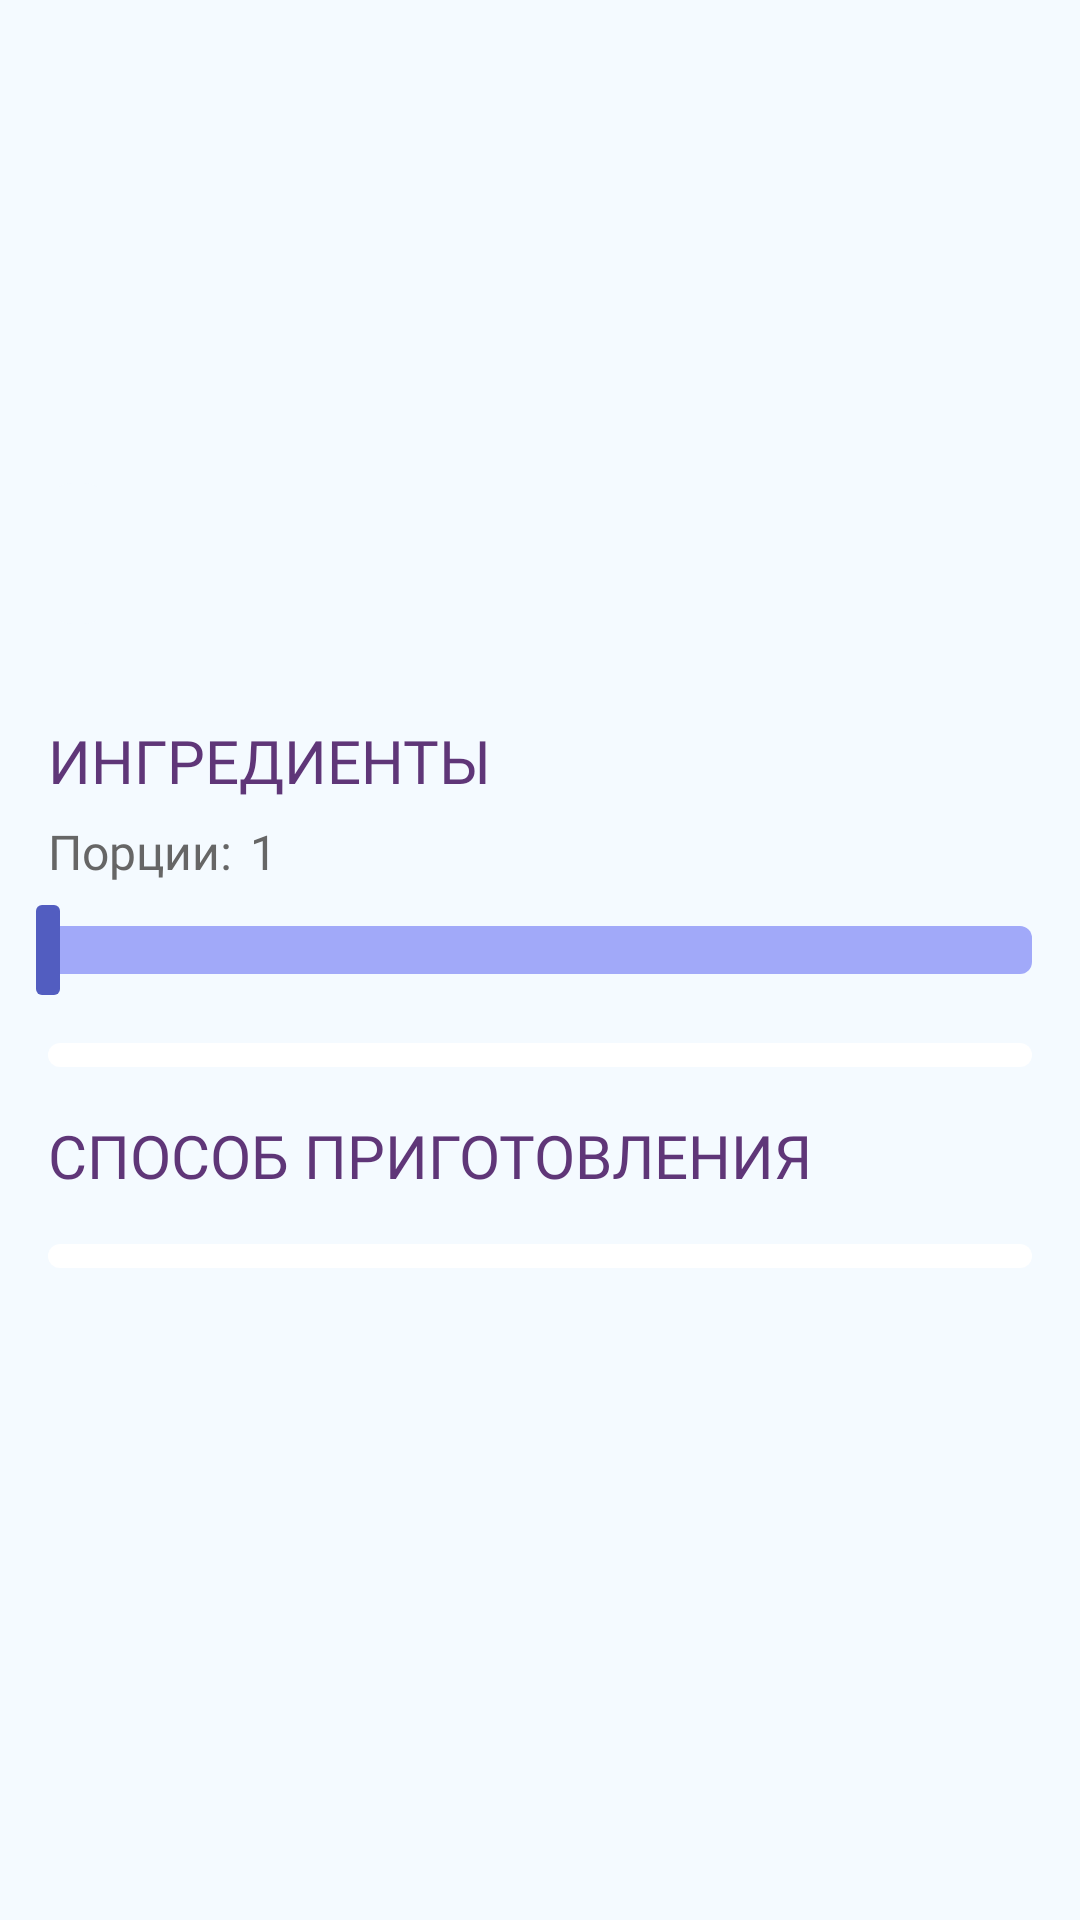

The Android layout XML behind this screen, and the referenced resources:
<!-- AndroidManifest.xml: application theme Theme.RecipesApp -->
<!-- res/layout/fragment_recipe.xml -->
<?xml version="1.0" encoding="utf-8"?>
<androidx.core.widget.NestedScrollView xmlns:android="http://schemas.android.com/apk/res/android"
    xmlns:app="http://schemas.android.com/apk/res-auto"
    xmlns:tools="http://schemas.android.com/tools"
    android:layout_width="match_parent"
    android:layout_height="match_parent"
    android:background="@color/background_color"
    tools:context=".ui.recipes.recipe.RecipeFragment">

    <androidx.constraintlayout.widget.ConstraintLayout
        android:layout_width="match_parent"
        android:layout_height="wrap_content">

        <ImageView
            android:id="@+id/ivRecipes"
            android:layout_width="match_parent"
            android:layout_height="@dimen/image_size_normal"
            android:importantForAccessibility="no"
            android:scaleType="centerCrop"
            app:layout_constraintBottom_toTopOf="@id/tvTitleRecipe"
            app:layout_constraintEnd_toEndOf="parent"
            app:layout_constraintStart_toStartOf="parent"
            app:layout_constraintTop_toTopOf="parent" />

        <ImageButton
            android:id="@+id/ibFavorite"
            android:layout_width="wrap_content"
            android:layout_height="wrap_content"
            android:contentDescription="@string/favorite"
            app:layout_constraintEnd_toEndOf="@+id/ivRecipes"
            app:layout_constraintTop_toTopOf="@+id/ivRecipes"
            tools:src="@drawable/ic_heart_empty"
            android:layout_margin="@dimen/size_normal"
            android:background="?attr/selectableItemBackgroundBorderless"/>

        <TextView
            android:id="@+id/tvHeadingCategories"
            style="@style/StyleHeading14"
            android:layout_width="wrap_content"
            android:layout_height="match_parent"
            android:layout_marginStart="@dimen/size_normal"
            android:layout_marginBottom="@dimen/size_normal"
            android:background="@drawable/shape_rounded_variants"
            android:gravity="center"
            android:padding="@dimen/margin_normal"
            app:layout_constraintBottom_toBottomOf="@id/ivRecipes"
            app:layout_constraintStart_toStartOf="@id/ivRecipes"
            tools:text="@string/title_categories" />

        <TextView
            android:id="@+id/tvTitleRecipe"
            style="@style/StyleHeading14"
            android:layout_width="match_parent"
            android:layout_height="match_parent"
            android:layout_margin="@dimen/size_normal"
            android:text="@string/title_recipe"
            app:layout_constraintEnd_toEndOf="parent"
            app:layout_constraintStart_toStartOf="parent"
            app:layout_constraintTop_toBottomOf="@id/ivRecipes" />

        <TextView
            android:id="@+id/tvPortions"
            style="@style/StyleTvPortions"
            android:layout_width="wrap_content"
            android:layout_height="wrap_content"
            android:layout_marginHorizontal="@dimen/size_normal"
            android:layout_marginVertical="@dimen/margin_medium_vertical"
            android:text="@string/portion_recipe"
            app:layout_constraintStart_toStartOf="parent"
            app:layout_constraintTop_toBottomOf="@+id/tvTitleRecipe" />

        <TextView
            android:id="@+id/tvQuantityPortions"
            style="@style/StyleTvPortions"
            android:layout_width="wrap_content"
            android:layout_height="wrap_content"
            android:layout_margin="@dimen/margin_medium_vertical"
            app:layout_constraintStart_toEndOf="@id/tvPortions"
            app:layout_constraintTop_toBottomOf="@+id/tvTitleRecipe"
            android:text="1" />

        <SeekBar
            style="@style/StyleSeekBar"
            android:id="@+id/sbRecipe"
            android:layout_width="0dp"
            android:layout_height="match_parent"
            android:layout_marginVertical="@dimen/margin_seek_bar"
            android:progress="1"
            android:max="5"
            android:min="1"
            app:layout_constraintEnd_toEndOf="parent"
            app:layout_constraintStart_toStartOf="parent"
            app:layout_constraintTop_toBottomOf="@+id/tvPortions"
            app:layout_constraintBottom_toTopOf="@+id/rvIngredients"/>

        <androidx.recyclerview.widget.RecyclerView
            android:id="@+id/rvIngredients"
            android:layout_width="match_parent"
            android:layout_height="wrap_content"
            android:layout_margin="@dimen/size_normal"
            android:background="@drawable/bg_rounded_white"
            android:nestedScrollingEnabled="false"
            android:paddingVertical="@dimen/margin_small_vertical"
            app:layoutManager="androidx.recyclerview.widget.LinearLayoutManager"
            app:layout_constraintEnd_toEndOf="parent"
            app:layout_constraintStart_toStartOf="parent"
            app:layout_constraintTop_toBottomOf="@+id/sbRecipe"
            tools:itemCount="6"
            tools:listitem="@layout/item_ingredients" />

        <TextView
            android:id="@+id/textMethodHeader"
            style="@style/StyleHeading14"
            android:layout_width="match_parent"
            android:layout_height="wrap_content"
            android:layout_margin="@dimen/size_normal"
            android:text="@string/text_method_header"
            app:layout_constraintEnd_toEndOf="parent"
            app:layout_constraintStart_toStartOf="parent"
            app:layout_constraintTop_toBottomOf="@+id/rvIngredients" />

        <androidx.recyclerview.widget.RecyclerView
            android:id="@+id/rvMethod"
            android:layout_width="match_parent"
            android:layout_height="wrap_content"
            android:layout_margin="@dimen/size_normal"
            android:background="@drawable/bg_rounded_white"
            android:nestedScrollingEnabled="false"
            android:paddingVertical="@dimen/margin_small_vertical"
            app:layoutManager="androidx.recyclerview.widget.LinearLayoutManager"
            app:layout_constraintEnd_toEndOf="parent"
            app:layout_constraintStart_toStartOf="parent"
            app:layout_constraintTop_toBottomOf="@+id/textMethodHeader"
            app:spanCount="1"
            tools:itemCount="6"
            tools:listitem="@layout/item_method" />

    </androidx.constraintlayout.widget.ConstraintLayout>
</androidx.core.widget.NestedScrollView>
<!-- res/layout/item_ingredients.xml (included above) -->
<?xml version="1.0" encoding="utf-8"?>
<LinearLayout xmlns:android="http://schemas.android.com/apk/res/android"
    xmlns:tools="http://schemas.android.com/tools"
    android:layout_width="match_parent"
    android:layout_height="wrap_content"
    android:layout_marginHorizontal="@dimen/margin_big"
    android:layout_marginVertical="@dimen/size_small"
    android:orientation="horizontal">

    <TextView
        android:id="@+id/tvDescriptionRecipe"
        style="@style/StyleIngredientsItem"
        android:layout_width="0dp"
        android:layout_height="wrap_content"
        android:layout_weight="1"
        tools:text="Булочка для гамбургера" />

    <TextView
        android:id="@+id/tvQuantityRecipe"
        style="@style/StyleIngredientsItem"
        android:layout_width="wrap_content"
        android:layout_height="wrap_content"
        tools:text="1" />

</LinearLayout>
<!-- res/layout/item_method.xml (included above) -->
<?xml version="1.0" encoding="utf-8"?>
<LinearLayout xmlns:android="http://schemas.android.com/apk/res/android"
    xmlns:tools="http://schemas.android.com/tools"
    android:layout_width="match_parent"
    android:layout_height="wrap_content"
    android:layout_marginVertical="@dimen/size_small"
    android:orientation="horizontal">

    <TextView
        android:id="@+id/tvMethod"
        style="@style/StyleMethodItem"
        android:layout_width="wrap_content"
        android:layout_height="wrap_content"
        android:layout_marginHorizontal="@dimen/margin_big"
        tools:text="Куринное филе нарежьте на порционные куски и обжаривайте до готовности." />
</LinearLayout>
<!-- resources referenced by this layout -->
<resources>
  <color name="background_color">#F4FAFF</color>
  <dimen name="image_size_normal">224dp</dimen>
  <dimen name="margin_big">12dp</dimen>
  <dimen name="margin_medium_vertical">6dp</dimen>
  <dimen name="margin_normal">10dp</dimen>
  <dimen name="margin_seek_bar">7dp</dimen>
  <dimen name="margin_small_vertical">4dp</dimen>
  <dimen name="size_normal">16dp</dimen>
  <dimen name="size_small">8dp</dimen>
  <!-- drawable bg_rounded_white (drawable) -->
  <?xml version="1.0" encoding="utf-8"?>
  <shape xmlns:android="http://schemas.android.com/apk/res/android"
      android:shape="rectangle">
      <solid android:color="@color/white" />
      <corners android:radius="@dimen/size_small" />
  </shape>
  <!-- drawable shape_rounded_variants (drawable) -->
  <?xml version="1.0" encoding="utf-8"?>
  <shape xmlns:android="http://schemas.android.com/apk/res/android">
      <solid android:color="@color/background_color"/>
      <corners android:radius="@dimen/size_small"/>
  </shape>
  <string name="favorite">Добавить в избранное</string>
  <string name="portion_recipe">Порции:</string>
  <string name="text_method_header">Способ приготовления</string>
  <string name="title_categories">Категории</string>
  <string name="title_recipe">Ингредиенты</string>
  <style name="StyleHeading14" parent="TextAppearance.AppCompat">
          <item name="android:fontFamily">@font/montserrat_alternates_semi_bold</item>
          <item name="android:textSize">@dimen/text_size_big</item>
          <item name="android:textAllCaps">true</item>
          <item name="android:textColor">@color/text_color</item>
      </style>
  <style name="StyleIngredientsItem" parent="TextAppearance.AppCompat">
          <item name="android:fontFamily">@font/montserrat_regular</item>
          <item name="android:textSize">@dimen/text_size_normal</item>
          <item name="android:textColor">@color/text_description</item>
          <item name="android:textAllCaps">true</item>
      </style>
  <style name="StyleMethodItem" parent="TextAppearance.AppCompat">
          <item name="android:fontFamily">@font/montserrat_regular</item>
          <item name="android:textSize">@dimen/text_size_normal</item>
          <item name="android:textColor">@color/text_description</item>
      </style>
  <style name="StyleSeekBar" parent="Widget.AppCompat.SeekBar">
          <item name="android:thumb">@drawable/shape_seekbar_thumb</item>
          <item name="android:progressDrawable">@drawable/shape_seekbar_progress</item>
      </style>
  <style name="StyleTvPortions" parent="TextAppearance.AppCompat">
          <item name="android:fontFamily">@font/montserrat_semi_bold</item>
          <item name="android:textSize">@dimen/text_size_medium</item>
          <item name="android:textColor">@color/text_description</item>
      </style>
  <style name="Theme.RecipesApp" parent="Base.Theme.RecipesApp" />
  <color name="white">#FFFFFFFF</color>
  <dimen name="text_size_big">20sp</dimen>
  <color name="text_color">#5F3678</color>
  <dimen name="text_size_normal">14sp</dimen>
  <color name="text_description">#666666</color>
  <!-- drawable shape_seekbar_thumb (drawable) -->
  <?xml version="1.0" encoding="utf-8"?>
  <shape xmlns:android="http://schemas.android.com/apk/res/android"
      android:shape="rectangle">
      <size
          android:width="@dimen/size_small"
          android:height="@dimen/size_medium" />
      <corners android:radius="@dimen/margin_small" />
      <solid android:color="@color/button_colors_categories" />
  </shape>
  <dimen name="text_size_medium">16sp</dimen>
  <dimen name="size_medium">30dp</dimen>
  <dimen name="margin_small">2dp</dimen>
  <color name="button_colors_categories">#525DC0</color>
  <color name="sek_bar_colors">#A1A9F9</color>
  <color name="nav_bar_color">#F5F5F5</color>
</resources>
